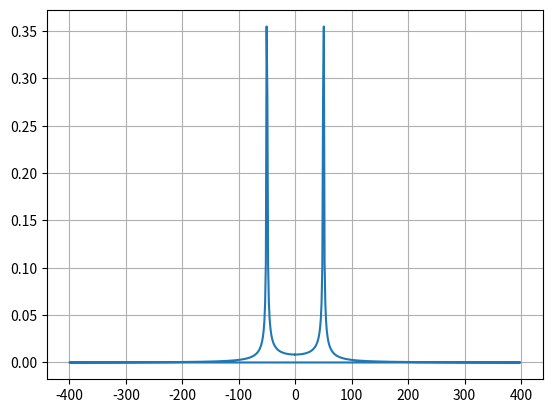

The script that saved this image:
import numpy as np
from scipy.fft import fft, fftfreq
import matplotlib.pyplot as plt

N = 600

T = 1.0 / 800.0

x = np.linspace(0.0, N*T, N,)
y = np.sin(50.0 * 2.0 * np.pi*x) 
yf = fft(y)
xf = fftfreq(N, T)

plt.plot(xf, 1/N * np.abs(yf))
plt.grid()
plt.show()